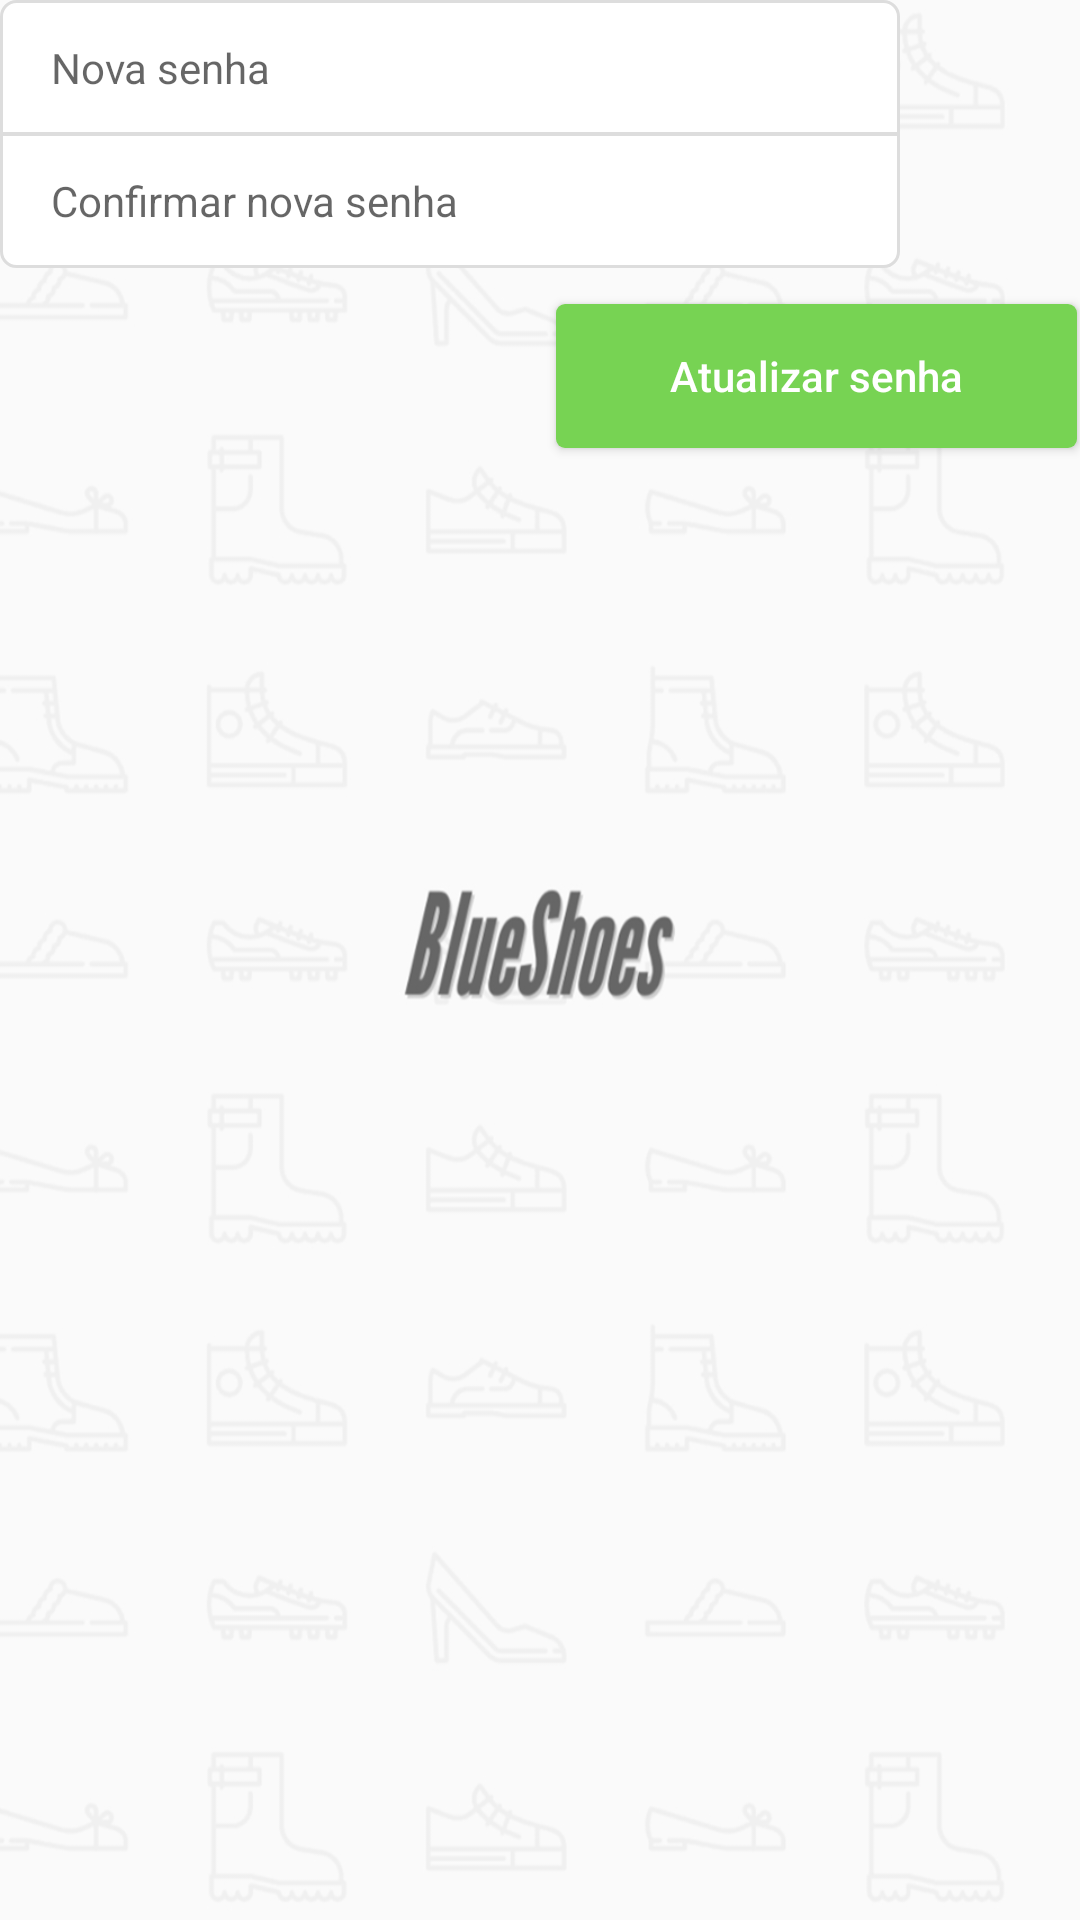

Produce the Android XML layout that renders to this screen, including the resource entries it uses.
<!-- AndroidManifest.xml: application theme AppTheme -->
<!-- res/layout/fragment_config_password.xml -->
<?xml version="1.0" encoding="utf-8"?>
<LinearLayout
    xmlns:android="http://schemas.android.com/apk/res/android"
    android:layout_width="wrap_content"
    android:layout_height="wrap_content"
    android:orientation="vertical">

    <LinearLayout
        android:id="@+id/ll_container_fields"
        android:layout_width="wrap_content"
        android:layout_height="wrap_content"
        android:orientation="vertical">

        <EditText
            android:id="@+id/et_new_password"
            style="@style/EditTextFormField"
            android:background="@drawable/bg_form_field_top"
            android:inputType="textPassword"
            android:imeOptions="actionNext"
            android:hint="@string/hint_new_password"/>

        <EditText
            android:id="@+id/et_new_password_confirm"
            style="@style/EditTextFormField"
            android:layout_marginTop="-1dp"
            android:background="@drawable/bg_form_field_bottom"
            android:inputType="textPassword"
            android:imeOptions="actionDone"
            android:hint="@string/hint_new_password_confirm"/>
    </LinearLayout>

    <Button
        android:id="@+id/bt_update_password"
        style="@style/ButtonForm"
        android:layout_marginBottom="3dp"
        android:layout_marginEnd="1dp"
        android:layout_marginRight="1dp"
        android:layout_gravity="end"
        android:text="@string/update_password"/>
</LinearLayout>
<!-- resources referenced by this layout -->
<resources>
  <!-- drawable bg_form_field_bottom (drawable) -->
  <?xml version="1.0" encoding="utf-8"?>
  <selector
      xmlns:android="http://schemas.android.com/apk/res/android">
  
      
      <item
          android:state_focused="true"
          android:drawable="@drawable/bg_form_field_bottom_corners_focused" />
  
      
      <item
          android:drawable="@drawable/bg_form_field_bottom_corners" />
  </selector>
  <!-- drawable bg_form_field_top (drawable) -->
  <?xml version="1.0" encoding="utf-8"?>
  <selector
      xmlns:android="http://schemas.android.com/apk/res/android">
  
      
      <item
          android:state_focused="true"
          android:drawable="@drawable/bg_form_field_top_corners_focused" />
  
      
      <item
          android:drawable="@drawable/bg_form_field_top_corners" />
  </selector>
  <string name="hint_new_password">Nova senha</string>
  <string name="hint_new_password_confirm">Confirmar nova senha</string>
  <string name="update_password">Atualizar senha</string>
  <style name="AppTheme" parent="Theme.AppCompat.Light.DarkActionBar">
  
          
          <item name="android:windowBackground">@drawable/background</item>
  
          <item name="colorPrimary">@color/colorPrimary</item>
          <item name="colorPrimaryDark">@color/colorPrimaryDark</item>
          <item name="colorAccent">@color/colorAccent</item>
      </style>
  <!-- drawable bg_form_field_bottom_corners_focused (drawable) -->
  <?xml version="1.0" encoding="utf-8"?>
  <shape
      xmlns:android="http://schemas.android.com/apk/res/android"
      android:shape="rectangle">
  
      
      <solid android:color="@color/colorFieldFocused" />
  
      
      <stroke
          android:color="@color/colorViewLine"
          android:width="1dp" />
  
      
      <corners
          android:bottomLeftRadius="5dp"
          android:bottomRightRadius="5dp" />
  </shape>
  <!-- drawable bg_form_field_bottom_corners (drawable) -->
  <?xml version="1.0" encoding="utf-8"?>
  <shape
      xmlns:android="http://schemas.android.com/apk/res/android"
      android:shape="rectangle">
  
      
      <solid android:color="@android:color/white" />
  
      
      <stroke
          android:color="@color/colorViewLine"
          android:width="1dp" />
  
      
      <corners
          android:bottomLeftRadius="5dp"
          android:bottomRightRadius="5dp" />
  </shape>
  <!-- drawable bg_form_field_top_corners_focused (drawable) -->
  <?xml version="1.0" encoding="utf-8"?>
  <shape
      xmlns:android="http://schemas.android.com/apk/res/android"
      android:shape="rectangle">
  
      
      <solid android:color="@color/colorFieldFocused" />
  
      
      <stroke
          android:color="@color/colorViewLine"
          android:width="1dp" />
  
      
      <corners
          android:topLeftRadius="5dp"
          android:topRightRadius="5dp" />
  </shape>
  <!-- drawable bg_form_field_top_corners (drawable) -->
  <?xml version="1.0" encoding="utf-8"?>
  <shape
      xmlns:android="http://schemas.android.com/apk/res/android"
      android:shape="rectangle">
  
      
      <solid android:color="@android:color/white" />
  
      
      <stroke
          android:color="@color/colorViewLine"
          android:width="1dp" />
  
      
      <corners
          android:topLeftRadius="5dp"
          android:topRightRadius="5dp" />
  </shape>
  <!-- drawable bt_nav_header_login_bg (drawable) -->
  <?xml version="1.0" encoding="utf-8"?>
  <shape
      xmlns:android="http://schemas.android.com/apk/res/android"
      android:shape="rectangle">
  
      
      <solid android:color="@color/colorNavButton" />
  
      
      <corners android:radius="3dp"/>
  </shape>
  <color name="colorPrimary">#F9F9F9</color>
  <color name="colorPrimaryDark">#C6C6C6</color>
  <color name="colorAccent">#F5F5F5</color>
  <color name="colorFieldFocused">#F2F9FF</color>
  <color name="colorViewLine">#DDDDDD</color>
  <color name="colorNavButton">#77D353</color>
</resources>
